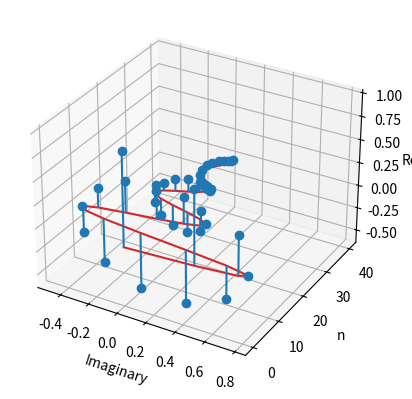
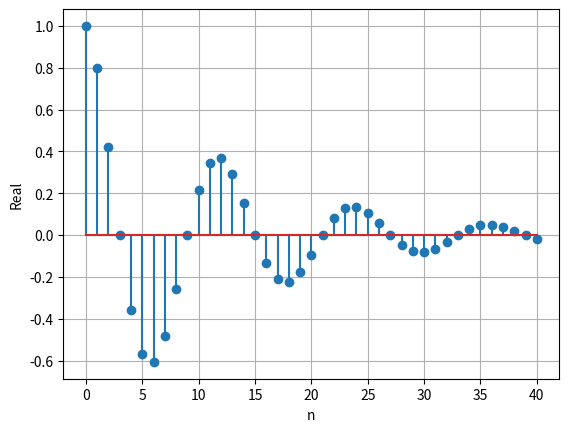
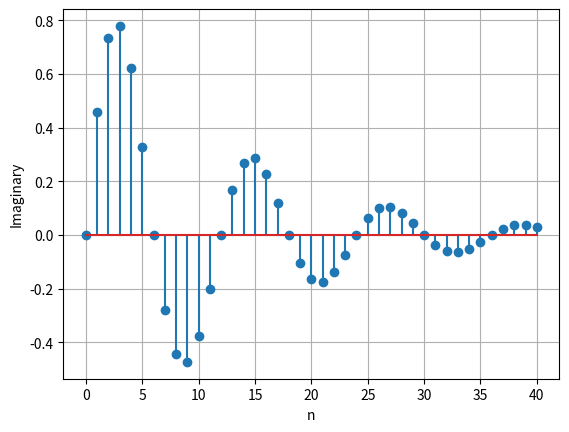

These figures' Python source, in order:
import cmath
import random
from mpl_toolkits import mplot3d
import numpy as np
import matplotlib.pyplot as plt
import copy

#sequence
class Finite_Sequence:
	__index = []
	__value = []
	__name = ''
	def __init__(self, name = 'x', first_index = 0, last_index = 10, min_value = -1, max_value = 1):
		self.__name = name
		self.__index = list(range(first_index, last_index+1))
		self.__value = []
		for i in range(last_index-first_index+1):
			self.__value.append(complex(min_value + random.random() * (max_value-min_value), 
			min_value + random.random() * (max_value-min_value)))
	def __del__(self):
		print('Finite Sequence ' + self.__name + ' deleted!')
	
	#set value
	def set_sequence(self, index = [], value = []):
		self.__index = []
		self.__value = []
		if len(index) != len(value):
			print('Error! The length of index and value not matched!')
			return
		for element in index:
			if isinstance(element,float) or isinstance(element, int):
				self.__index.append(int(element))
			else:
				print('Error! index must be float or integer!')
				return
		for element in value:
			if isinstance(element,float) or isinstance(element, int) or isinstance(element, complex):
				self.__value.append(complex(element))
			else:
				print('Error! value must be float, integer or complex!')
				return
	#get index
	def get_index(self):
		return self.__index
	#get value
	def get_value(self):
		return self.__value
	#get real
	def get_real(self):
		real = []
		for element in self.__value:
			real.append(element.real)
		return real
	#get imaginary
	def get_imaginary(self):
		imaginary = []
		for element in self.__value:
			imaginary.append(element.imag)
		return imaginary
	#get name
	def get_name(self):
		return self.__name
	#x[-n]
	def time_inverse(self):
		self.__value.reverse()
		self.__index.reverse()
		count = 0
		for element in self.__index:
			self.__index[count] = -element
			count += 1
	#x*[n]
	def conjugate_seq(self):
		count = 0
		for element in self.__value:
			self.__value[count] = element.conjugate()
			count += 1
	#x*[-n]
	def conj_ti(self):
		self.time_inverse()
		self.conjugate_seq()
	#-x*[-n]
	def minus_conj_ti(self):
		self.time_inverse()
		self.conjugate_seq()
		minus_complex = []
		for element in self.__value:
			minus_complex.append(-element)
		self.__value = minus_complex
	#x[n-k] shift right is positive
	def time_shift(self, time_shift = 0):
		count = 0
		for element in self.__index:
			self.__index[count] = element + time_shift
			count += 1
	#plot
	def plot_3d(self, figure):
		plt.figure(figure)
		ax = plt.axes(projection ='3d')
		x = self.get_index()
		y = self.get_real()
		z = self.get_imaginary()
		ax.stem(z,x,y)
		#plt.title('')
		ax.set_ylabel('n')
		ax.set_zlabel('Real')
		ax.set_xlabel('Imaginary')
		ax.grid('true')
		plt.show(block=False)
		input('Press Enter to continue...')
	def plot_R(self, figure):
		plt.figure(figure)
		x = self.get_index()
		y = self.get_real()
		plt.grid('true')
		plt.xlabel('n')
		plt.ylabel('Real')
		plt.stem(x, y)
		plt.show(block=False)
		input('Press Enter to continue...')
	def plot_I(self, figure):
		plt.figure(figure)
		x = self.get_index()
		y = self.get_imaginary()
		plt.grid('true')
		plt.xlabel('n')
		plt.ylabel('Imaginary')
		plt.stem(x, y)
		plt.show(block=False)
		input('Press Enter to continue...')
	#x[n] = xcs[n] + xca[n]
	#conjugate symmetric decomposition
	def conj_sym_decomp(self):
		xca = []
		xcs = []
		conj_ti = copy.deepcopy(self)
		minus_conj_ti = copy.deepcopy(self)
		conj_ti.conj_ti()
		minus_conj_ti.minus_conj_ti()
		conj_ti_value = conj_ti.get_value()
		minus_conj_ti_value = minus_conj_ti.get_value()
		count = 0
		for element in self.__value:
			xcs.append(0.5*(element+conj_ti_value[count]))
			xca.append(0.5*(element+minus_conj_ti_value[count]))
			count += 1
		print('index = { ' + str(self.__index) + ' }')
		print('xcs[n] = { ' + str(xcs) + ' }')
		print('xca[n] = { ' + str(xca) + ' }')
		conj_ti.__del__()
		minus_conj_ti.__del__()
	
#delta[n]
def unit_sample(first_index = 0, last_index = 0):
	unit_sample = Finite_Sequence('unit-sample', first_index, last_index)
	unit_sample_index = unit_sample.get_index()
	unit_sample_value = unit_sample.get_value()
	value = []
	count = 0
	for element in unit_sample_value:
		if count == -first_index:
			value.append(complex(1))
		else:
			value.append(complex(0))
		count += 1
	unit_sample.set_sequence(unit_sample_index, value)
	return unit_sample
#u[n]
def unit_step(first_index = 0, last_index = 0):
	unit_step = Finite_Sequence('unit-step', first_index, last_index)
	unit_step_index = unit_step.get_index()
	unit_step_value = unit_step.get_value()
	value = []
	count = 0
	for element in unit_step_value:
		if count >= -first_index:
			value.append(complex(1))
		else:
			value.append(complex(0))
		count += 1
	unit_step.set_sequence(unit_step_index, value)
	return unit_step
#complex exponential
#x[n] = A*alpha^n
def cpower(x,y):
	if (isinstance(x, int) or isinstance(x, float) or isinstance(x, complex)) and isinstance(y, int):
		z = 1
		for i in range(y):
			z = z*x
	else:
		print('Error! base or exponent not a number!')
		return
	try:
		z = 1
		for i in range(y):
			z = z*x
	except:
		print('Error! base or exponent not a number!')
	return z
def complex_exponential(first_index =  0, last_index = 0, A = 1, alpha = 1):
	complex_exponential = Finite_Sequence('complex-exponential', first_index, last_index)
	index = complex_exponential.get_index()
	value = []
	for element in index:
		value.append(A * cpower(alpha,element))
	complex_exponential.set_sequence(index, value)
	return complex_exponential
#
if __name__ == '__main__':
	'''
	#unit sample
	unit_sample = unit_sample(-5, 5)
	unit_sample.plot_3d(1)
	unit_sample.plot_R(2)
	unit_sample.plot_I(3)
	'''
	'''
	#unit step
	unit_step = unit_step(-5, 5)
	unit_step.plot_3d(4)
	unit_step.plot_R(5)
	unit_step.plot_I(6)
	'''
	#'''
	#complex exponential
	A = 1
	alpha = cmath.exp(complex(-1/12,cmath.pi/6))
	complex_exponential = complex_exponential(0, 40, A, alpha)
	
	#plot
	complex_exponential.plot_3d(7)
	complex_exponential.plot_R(8)
	complex_exponential.plot_I(9)
	input('Press Enter to exit...')
	#'''
	exit()